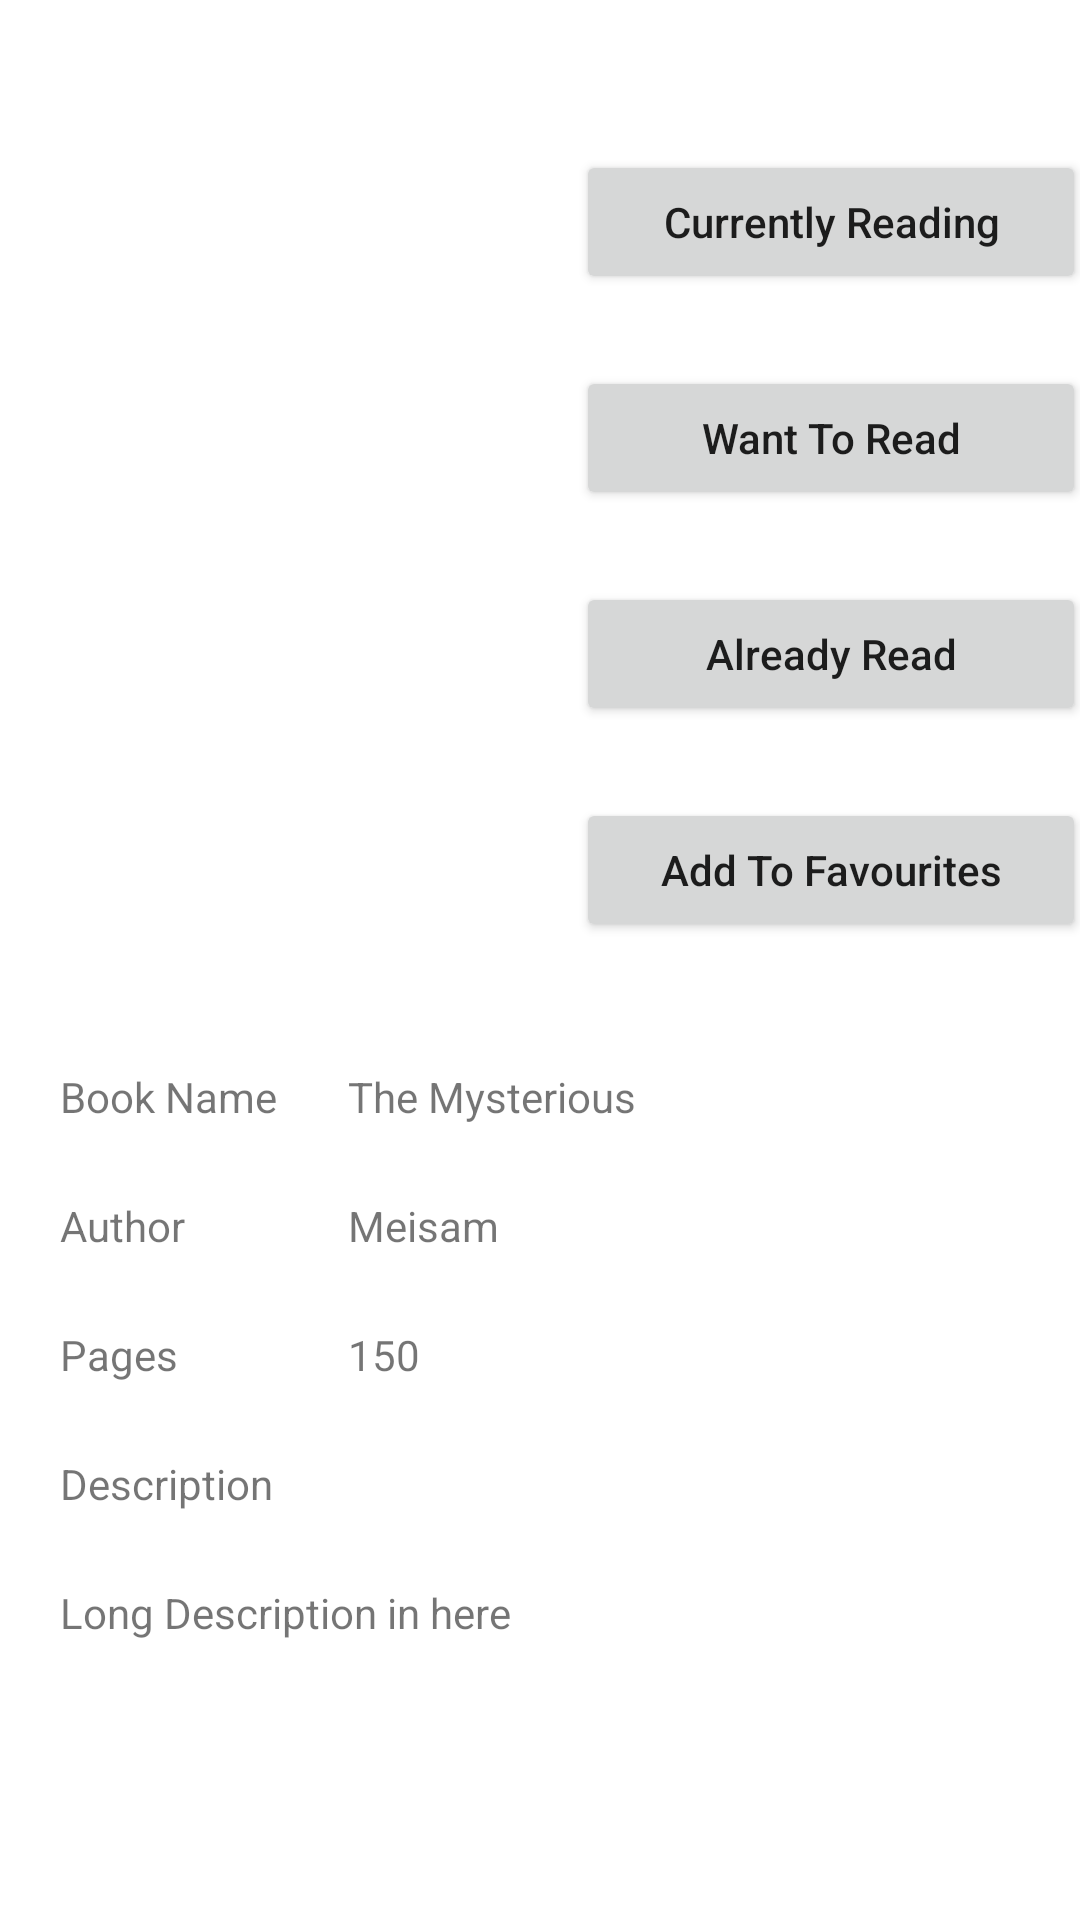

This screen was rendered from an Android layout file. Write that file and the resources it references.
<!-- AndroidManifest.xml: application theme Theme.BookApp -->
<!-- res/layout/activity_book.xml -->
<?xml version="1.0" encoding="utf-8"?>
<RelativeLayout xmlns:android="http://schemas.android.com/apk/res/android"
    xmlns:app="http://schemas.android.com/apk/res-auto"
    xmlns:tools="http://schemas.android.com/tools"
    android:layout_width="match_parent"
    android:layout_height="match_parent"
    tools:context=".BookActivity">

    <ScrollView
        android:layout_width="match_parent"
        android:layout_height="match_parent">

        <androidx.constraintlayout.widget.ConstraintLayout
            android:layout_width="match_parent"
            android:layout_height="match_parent">

            <ImageView
                android:id="@+id/imgBook"
                android:layout_width="150dp"
                android:layout_height="200dp"
                android:layout_marginTop="50dp"
                app:layout_constraintEnd_toStartOf="@+id/guideline"
                app:layout_constraintStart_toStartOf="parent"
                app:layout_constraintTop_toTopOf="parent"
                tools:srcCompat="@tools:sample/avatars" />

            <Button
                android:id="@+id/btnAddToCurrentlyReading"
                android:layout_width="170dp"
                android:layout_height="wrap_content"
                android:layout_marginTop="50dp"
                android:text="Currently Reading"
                android:textAllCaps="false"
                app:layout_constraintEnd_toEndOf="parent"
                app:layout_constraintStart_toStartOf="@+id/guideline"
                app:layout_constraintTop_toTopOf="parent" />

            <Button
                android:id="@+id/btnAddToWantToRead"
                android:layout_width="170dp"
                android:layout_height="wrap_content"
                android:layout_marginTop="24dp"
                android:text="Want To Read"
                android:textAllCaps="false"
                app:layout_constraintEnd_toEndOf="parent"
                app:layout_constraintStart_toStartOf="@+id/guideline"
                app:layout_constraintTop_toBottomOf="@+id/btnAddToCurrentlyReading" />

            <Button
                android:id="@+id/btnAddToAlreadyRead"
                android:layout_width="170dp"
                android:layout_height="wrap_content"
                android:layout_marginTop="24dp"
                android:text="Already Read"
                android:textAllCaps="false"
                app:layout_constraintEnd_toEndOf="parent"
                app:layout_constraintStart_toStartOf="@+id/guideline"
                app:layout_constraintTop_toBottomOf="@+id/btnAddToWantToRead" />

            <Button
                android:id="@+id/btnAddToFavourites"
                android:layout_width="170dp"
                android:layout_height="wrap_content"
                android:layout_marginTop="24dp"
                android:text="Add To Favourites"
                android:textAllCaps="false"
                app:layout_constraintEnd_toEndOf="parent"
                app:layout_constraintStart_toStartOf="@+id/guideline"
                app:layout_constraintTop_toBottomOf="@+id/btnAddToAlreadyRead" />

            <TextView
                android:id="@+id/nameText"
                android:layout_width="wrap_content"
                android:layout_height="wrap_content"
                android:layout_marginTop="16dp"
                android:text="Book Name"
                app:layout_constraintStart_toStartOf="@+id/guideline3"
                app:layout_constraintTop_toTopOf="@+id/guideline2" />

            <TextView
                android:id="@+id/txtBookName"
                android:layout_width="wrap_content"
                android:layout_height="wrap_content"
                android:text="The Mysterious"
                app:layout_constraintBottom_toBottomOf="@+id/nameText"
                app:layout_constraintStart_toStartOf="@+id/guideline4"
                app:layout_constraintTop_toTopOf="@+id/nameText" />

            <TextView
                android:id="@+id/authorText"
                android:layout_width="wrap_content"
                android:layout_height="wrap_content"
                android:layout_marginTop="24dp"
                android:text="Author"
                app:layout_constraintStart_toStartOf="@+id/guideline3"
                app:layout_constraintTop_toBottomOf="@+id/nameText" />

            <TextView
                android:id="@+id/txtAuthor"
                android:layout_width="wrap_content"
                android:layout_height="wrap_content"
                android:text="Meisam"
                app:layout_constraintBottom_toBottomOf="@+id/authorText"
                app:layout_constraintStart_toStartOf="@+id/guideline4"
                app:layout_constraintTop_toTopOf="@+id/authorText" />

            <TextView
                android:id="@+id/pagesText"
                android:layout_width="wrap_content"
                android:layout_height="wrap_content"
                android:layout_marginTop="24dp"
                android:text="Pages"
                app:layout_constraintStart_toStartOf="@+id/guideline3"
                app:layout_constraintTop_toBottomOf="@+id/authorText" />

            <TextView
                android:id="@+id/txtPages"
                android:layout_width="wrap_content"
                android:layout_height="wrap_content"
                android:text="150"
                app:layout_constraintBottom_toBottomOf="@+id/pagesText"
                app:layout_constraintStart_toStartOf="@+id/guideline4"
                app:layout_constraintTop_toTopOf="@+id/pagesText" />

            <TextView
                android:id="@+id/txtDesc"
                android:layout_width="wrap_content"
                android:layout_height="wrap_content"
                android:layout_marginTop="24dp"
                android:text="Description"
                app:layout_constraintStart_toStartOf="@+id/guideline3"
                app:layout_constraintTop_toBottomOf="@+id/pagesText" />

            <TextView
                android:id="@+id/txtLongDesc"
                android:layout_width="wrap_content"
                android:layout_height="wrap_content"
                android:layout_marginTop="24dp"
                android:text="Long Description in here"
                app:layout_constraintStart_toStartOf="@+id/guideline3"
                app:layout_constraintTop_toBottomOf="@+id/txtDesc" />

            <androidx.constraintlayout.widget.Guideline
                android:id="@+id/guideline"
                android:layout_width="wrap_content"
                android:layout_height="wrap_content"
                android:orientation="vertical"
                app:layout_constraintGuide_begin="194dp" />

            <androidx.constraintlayout.widget.Guideline
                android:id="@+id/guideline2"
                android:layout_width="wrap_content"
                android:layout_height="wrap_content"
                android:orientation="horizontal"
                app:layout_constraintGuide_begin="340dp" />

            <androidx.constraintlayout.widget.Guideline
                android:id="@+id/guideline3"
                android:layout_width="wrap_content"
                android:layout_height="wrap_content"
                android:orientation="vertical"
                app:layout_constraintGuide_begin="20dp" />

            <androidx.constraintlayout.widget.Guideline
                android:id="@+id/guideline4"
                android:layout_width="wrap_content"
                android:layout_height="wrap_content"
                android:orientation="vertical"
                app:layout_constraintGuide_begin="116dp" />

        </androidx.constraintlayout.widget.ConstraintLayout>

    </ScrollView>

</RelativeLayout>
<!-- resources referenced by this layout -->
<resources>
  <style name="Theme.BookApp" parent="Theme.MaterialComponents.Light">
          
          <item name="colorPrimary">@color/purple_500</item>
          <item name="colorPrimaryVariant">@color/purple_700</item>
          <item name="colorOnPrimary">@color/white</item>
          
          <item name="colorSecondary">@color/teal_200</item>
          <item name="colorSecondaryVariant">@color/teal_700</item>
          <item name="colorOnSecondary">@color/black</item>
          
          <item name="android:statusBarColor" tools:targetApi="l">?attr/colorPrimaryVariant</item>
          
      </style>
  <color name="purple_500">#FF6200EE</color>
  <color name="purple_700">#FF3700B3</color>
  <color name="white">#FFFFFFFF</color>
  <color name="teal_200">#FF03DAC5</color>
  <color name="teal_700">#FF018786</color>
  <color name="black">#FF000000</color>
</resources>
